Run: headless pygame with SDL's dummy video driver; simulated clock (each Clock.tick advances the game by its frame time, no real sleeping); random seed 0; keys injected as events and as key.get_pressed() state; no mouse input.
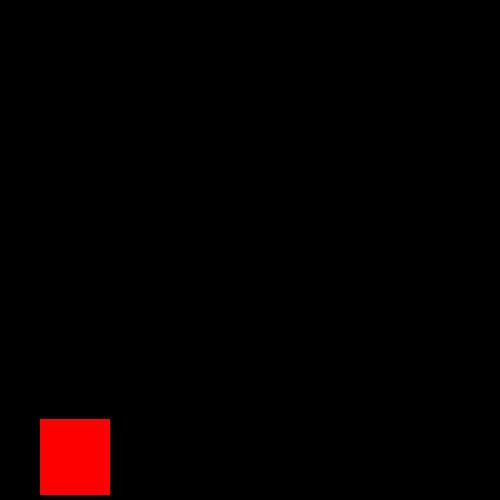
Frame 1 of 4 · flips 1–60 · no input
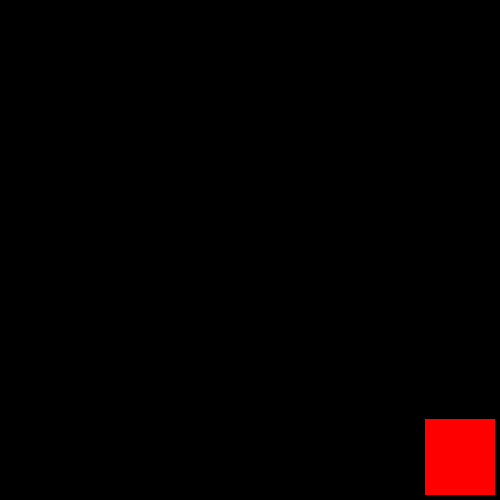
Frame 2 of 4 · flips 61–180 · tapped SPACE, RETURN · held RIGHT (→), D
Frame 3 of 4 · flips 181–300 · held DOWN (↓), S · screen unchanged from frame 2, image omitted
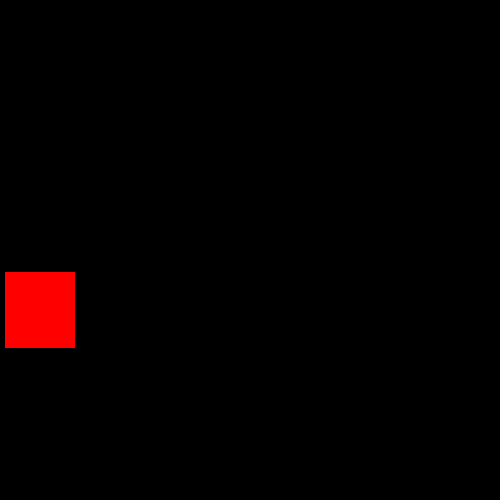
Frame 4 of 4 · flips 301–420 · held LEFT (←), A, UP (↑), W

The pygame program that drew these frames:

import pygame

pygame.init()

win_width = 500
win_height = 500
win = pygame.display.set_mode((win_width, win_height))

pygame.display.set_caption('not one spoilers')

# параметры персонажа
width = 70
height = 76
x = 40
y = win_height - height - 5
speed = 5
in_the_air = False
jump_count = 10

last_move = None

work = True
while work:
    pygame.time.delay(50)
    for event in pygame.event.get():
        if event.type == pygame.QUIT:
            work = False
    
    # список клавиш
    keys = pygame.key.get_pressed()
    # отслеживание нажатий и выполнение действий
    if not in_the_air:
        if keys[pygame.K_a] and x > 5:
            x -= speed
            last_move = 'left'
        elif keys[pygame.K_d] and x < win_width - width - 5:
            x += speed
            last_move = 'right'
        else:
            last_move = 'stand'
            
        if keys[pygame.K_SPACE] or keys[pygame.K_w]:
            in_the_air = True
        
        if keys[pygame.K_LSHIFT]:
            speed = 12
        else:
            speed = 5
    else:
        # способность прыгать
        if jump_count >= -10:
            if jump_count < 0:
                y += (jump_count ** 2) / 2
            else:
                y -= (jump_count ** 2) / 2
            jump_count -= 1
        else:
            in_the_air = False
            jump_count = 10
            
        if last_move == 'left' and x > 5:
            x -= speed
        elif last_move == 'right' and x < win_width - width - 5:
            x += speed
        
        
        
    
    win.fill((0, 0, 0))
    pygame.draw.rect(win, (255, 0, 0), (x, y, width, height))
    pygame.display.update()
    
pygame.quit()
    
        
